Run: headless pygame with SDL's dummy video driver; simulated clock (each Clock.tick advances the game by its frame time, no real sleeping); random seed 0; keys injected as events and as key.get_pressed() state; no mouse input.
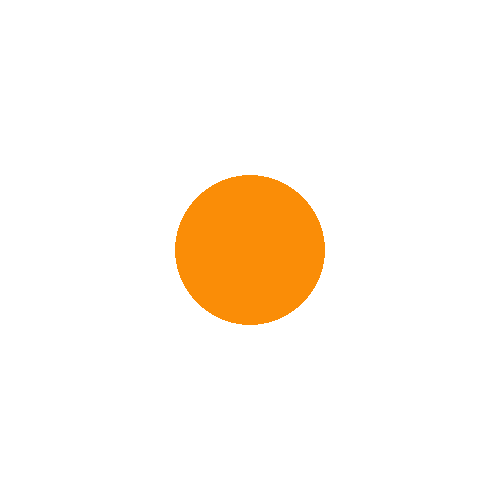
Frame 1 of 4 · flips 1–60 · no input
Frame 2 of 4 · flips 61–180 · tapped SPACE, RETURN · held RIGHT (→), D · screen unchanged from frame 1, image omitted
Frame 3 of 4 · flips 181–300 · held DOWN (↓), S · screen unchanged from frame 2, image omitted
Frame 4 of 4 · flips 301–420 · held LEFT (←), A, UP (↑), W · screen unchanged from frame 3, image omitted

The pygame program that drew these frames:

import pygame 
pygame.init()

#confirm screen size
screen = pygame.display.set_mode([500, 500])

#game loop
running = True
while running:

    for event in pygame.event.get():
        if event.type == pygame.QUIT:
            running = False

    #clear the screen
    screen.fill((255, 255, 255))
    #draw circle
    color = (250, 141, 7)
    position = (250, 250)
    pygame.draw.circle(screen, color, position, 75)
    # update display
    pygame.display.flip()
